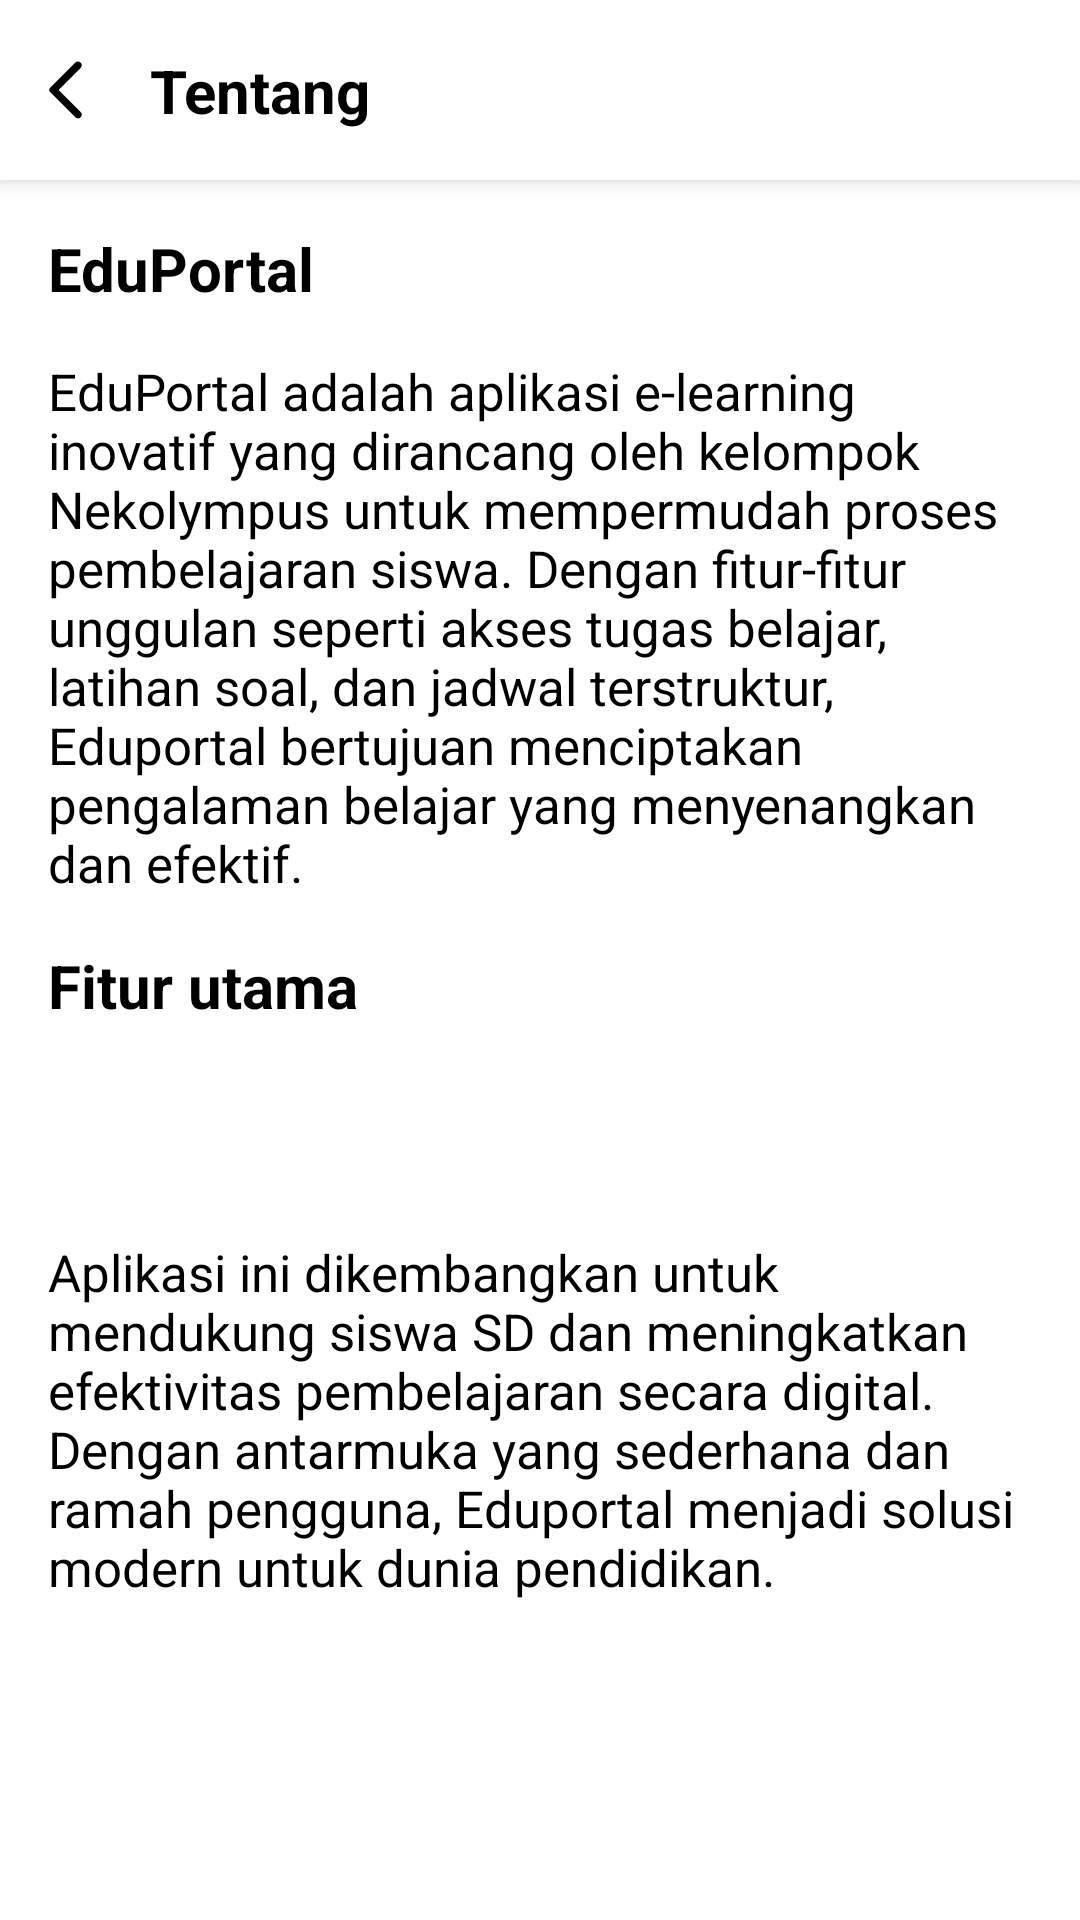

Reconstruct the res/layout file that produces this screen, plus the resources it refers to.
<!-- AndroidManifest.xml: application theme AppTheme -->
<!-- res/layout/activity_tentang.xml -->
<?xml version="1.0" encoding="utf-8"?>
<androidx.constraintlayout.widget.ConstraintLayout xmlns:android="http://schemas.android.com/apk/res/android"
    xmlns:app="http://schemas.android.com/apk/res-auto"
    xmlns:tools="http://schemas.android.com/tools"
    android:id="@+id/main"
    android:layout_width="match_parent"
    android:layout_height="match_parent"
    tools:context=".Activity.TentangActivity">

    <androidx.constraintlayout.widget.ConstraintLayout
        android:id="@+id/panel_header"
        android:layout_width="match_parent"
        android:layout_height="60dp"
        android:background="@android:color/white"
        android:elevation="4dp"
        app:layout_constraintEnd_toEndOf="parent"
        app:layout_constraintHorizontal_bias="1.0"
        app:layout_constraintStart_toStartOf="parent"
        app:layout_constraintTop_toTopOf="parent">

        <ImageView
            android:id="@+id/ic_kembali"
            android:layout_width="wrap_content"
            android:layout_height="wrap_content"
            android:layout_marginStart="10dp"
            app:layout_constraintBottom_toBottomOf="parent"
            app:layout_constraintStart_toStartOf="parent"
            app:layout_constraintTop_toTopOf="parent"
            app:srcCompat="@drawable/ic_back2" />

        <TextView
            android:id="@+id/tv_tentang"
            android:layout_width="wrap_content"
            android:layout_height="wrap_content"
            android:layout_marginStart="16dp"
            android:text="Tentang"
            android:textColor="@color/black"
            android:textSize="20sp"
            android:textStyle="bold"
            app:layout_constraintBottom_toBottomOf="parent"
            app:layout_constraintStart_toEndOf="@+id/ic_kembali"
            app:layout_constraintTop_toTopOf="parent" />

    </androidx.constraintlayout.widget.ConstraintLayout>

    <TextView
        android:id="@+id/textView23"
        android:layout_width="0dp"
        android:layout_height="wrap_content"
        android:layout_marginStart="16dp"
        android:layout_marginTop="16dp"
        android:layout_marginEnd="16dp"
        android:text="EduPortal"
        android:textStyle="bold"
        android:textColor="@color/black"
        android:textSize="20sp"
        app:layout_constraintEnd_toEndOf="parent"
        app:layout_constraintStart_toStartOf="parent"
        app:layout_constraintTop_toBottomOf="@+id/panel_header" />

    <TextView
        android:id="@+id/textView24"
        android:layout_width="0dp"
        android:layout_height="wrap_content"
        android:layout_marginStart="16dp"
        android:layout_marginTop="16dp"
        android:layout_marginEnd="16dp"
        android:text="EduPortal adalah aplikasi e-learning inovatif yang dirancang oleh kelompok Nekolympus untuk mempermudah proses pembelajaran siswa. Dengan fitur-fitur unggulan seperti akses tugas belajar, latihan soal, dan jadwal terstruktur, Eduportal bertujuan menciptakan pengalaman belajar yang menyenangkan dan efektif."
        android:textSize="17sp"
        android:textColor="@color/black"
        app:layout_constraintEnd_toEndOf="parent"
        app:layout_constraintStart_toStartOf="parent"
        app:layout_constraintTop_toBottomOf="@+id/textView23" />

    <TextView
        android:id="@+id/textView25"
        android:layout_width="0dp"
        android:layout_height="wrap_content"
        android:layout_marginStart="16dp"
        android:layout_marginTop="16dp"
        android:layout_marginEnd="16dp"
        android:text="Fitur utama"
        android:textStyle="bold"
        android:textColor="@color/black"
        android:textSize="20sp"
        app:layout_constraintEnd_toEndOf="parent"
        app:layout_constraintStart_toStartOf="parent"
        app:layout_constraintTop_toBottomOf="@+id/textView24" />

    <TextView
        android:id="@+id/textView26"
        android:layout_width="0dp"
        android:layout_height="wrap_content"
        android:layout_marginStart="16dp"
        android:layout_marginTop="16dp"
        android:layout_marginEnd="16dp"
        android:textSize="17sp"
        android:textColor="@color/black"
        app:layout_constraintEnd_toEndOf="parent"
        app:layout_constraintStart_toStartOf="parent"
        app:layout_constraintTop_toBottomOf="@+id/textView25" />


    <TextView
        android:id="@+id/textView22"
        android:layout_width="0dp"
        android:layout_height="wrap_content"
        android:layout_marginStart="16dp"
        android:layout_marginTop="32dp"
        android:layout_marginEnd="16dp"
        android:text="Aplikasi ini dikembangkan untuk mendukung siswa SD dan meningkatkan efektivitas pembelajaran secara digital. Dengan antarmuka yang sederhana dan ramah pengguna, Eduportal menjadi solusi modern untuk dunia pendidikan."
        android:textColor="@color/black"
        android:textSize="17sp"
        app:layout_constraintEnd_toEndOf="parent"
        app:layout_constraintStart_toStartOf="parent"
        app:layout_constraintTop_toBottomOf="@+id/textView26" />
</androidx.constraintlayout.widget.ConstraintLayout>
<!-- resources referenced by this layout -->
<resources>
  <color name="black">#FF000000</color>
  <!-- drawable ic_back2 (drawable) -->
  <vector xmlns:android="http://schemas.android.com/apk/res/android" android:height="24dp" android:tint="@color/black" android:viewportHeight="24" android:viewportWidth="24" android:width="24dp">
        
      <path android:fillColor="@android:color/white" android:pathData="M16.88,2.88L16.88,2.88c-0.49,-0.49 -1.28,-0.49 -1.77,0l-8.41,8.41c-0.39,0.39 -0.39,1.02 0,1.41l8.41,8.41c0.49,0.49 1.28,0.49 1.77,0l0,0c0.49,-0.49 0.49,-1.28 0,-1.77L9.54,12l7.35,-7.35C17.37,4.16 17.37,3.37 16.88,2.88z"/>
      
  </vector>
  <style name="AppTheme" parent="Theme.MaterialComponents.DayNight.NoActionBar">
          <item name="android:statusBarColor">@android:color/white</item>
          <item name="android:windowLightStatusBar">true</item>
          <item name="android:navigationBarColor">@color/white</item>
      </style>
  <color name="white">#FFFFFFFF</color>
</resources>
